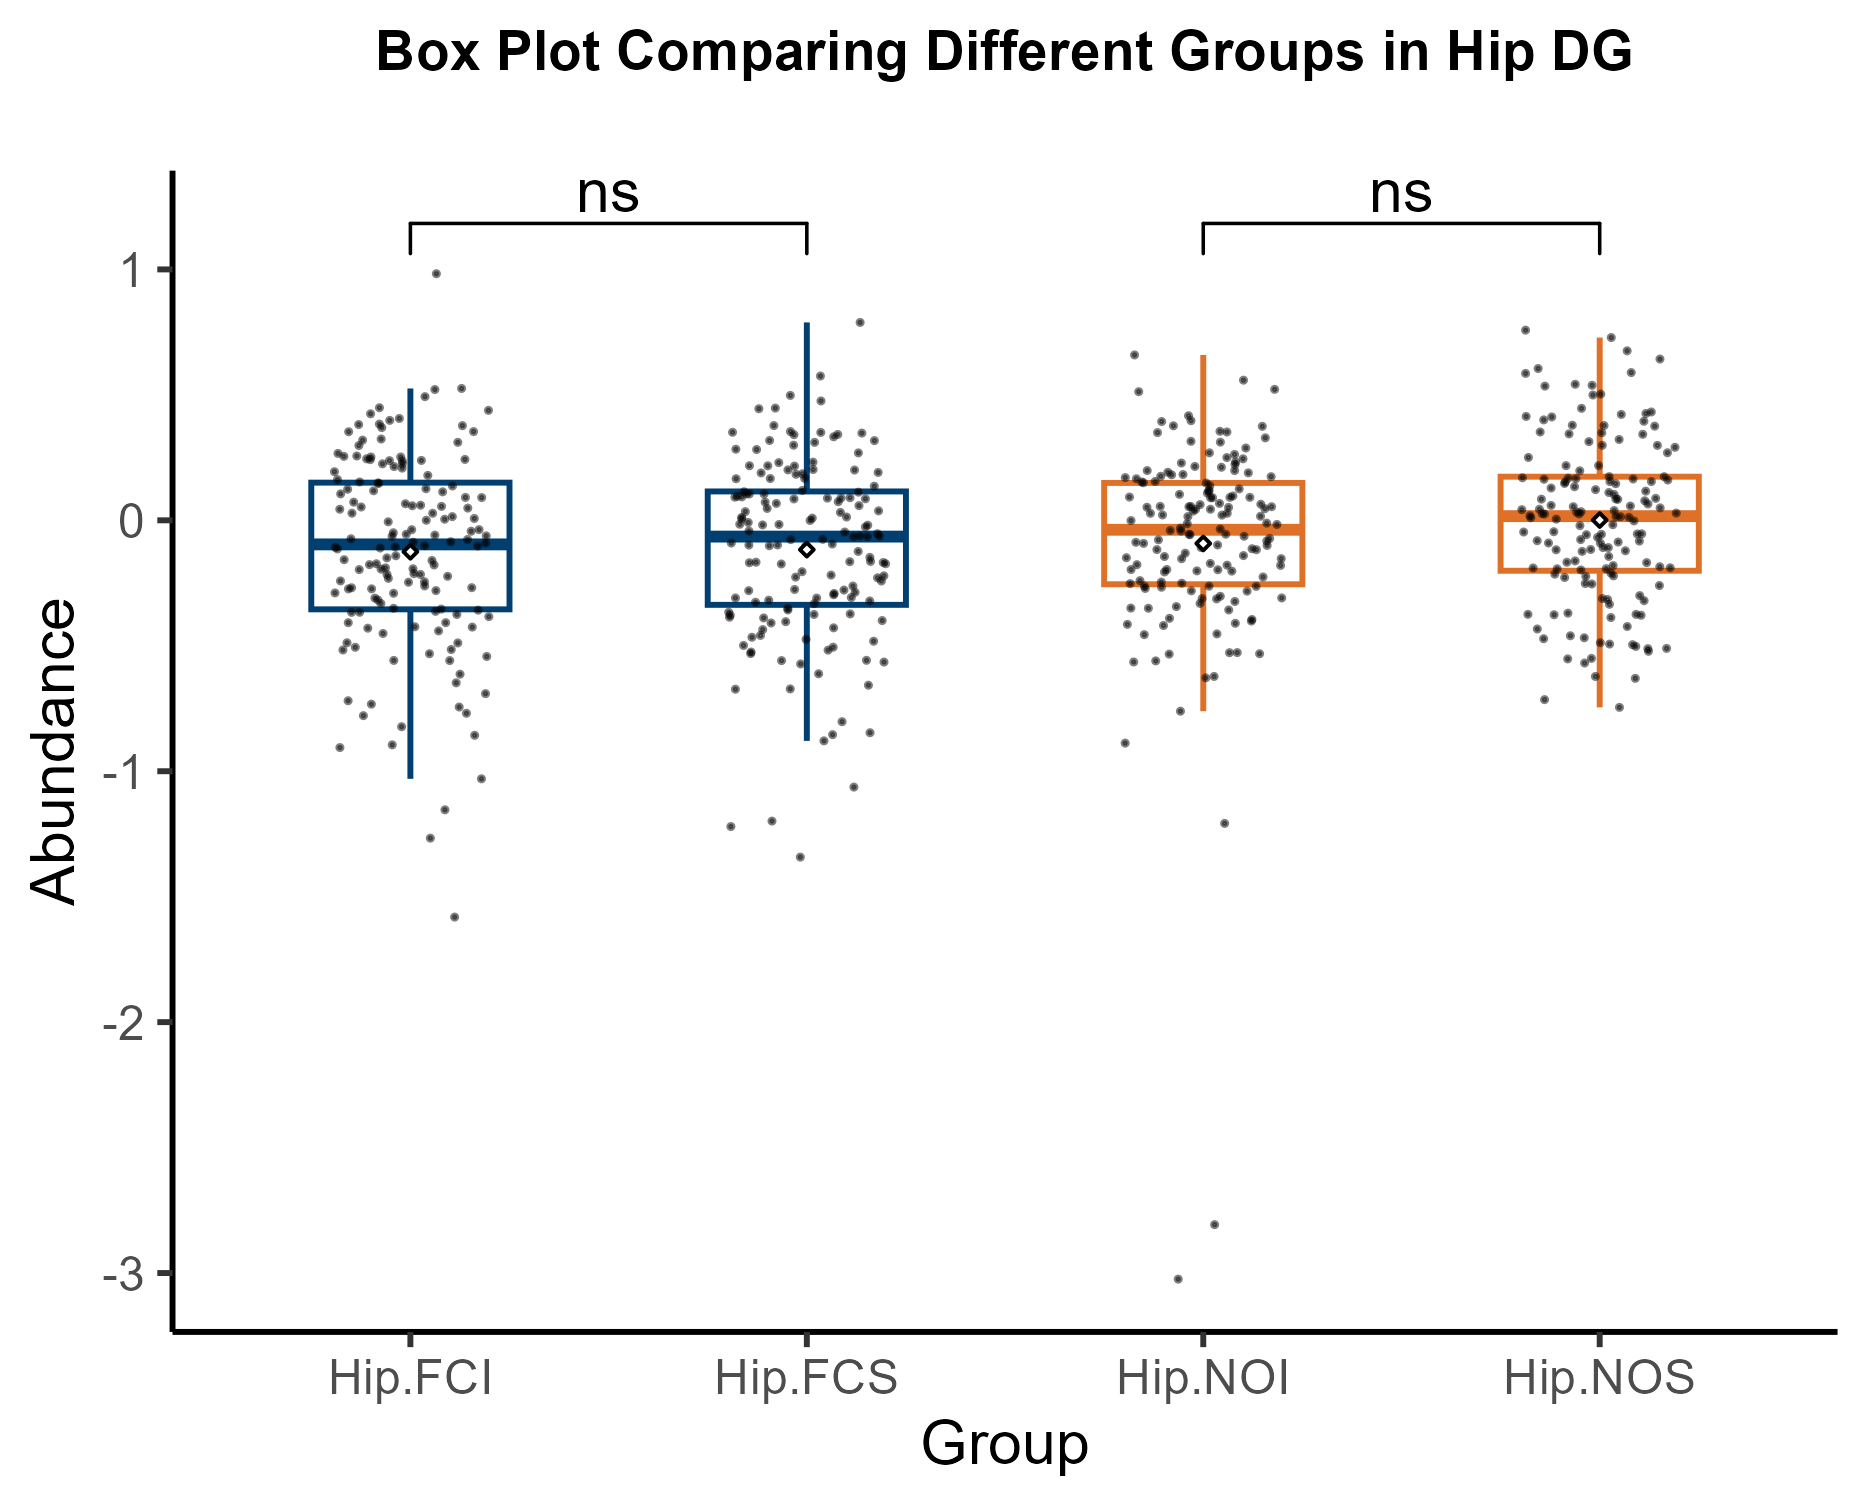

Source data for this figure (header and first rows):
Variable, Hip-FCI, Hip-FCI, Hip-FCI, Hip-FCI, Hip-FCI, Hip-FCI, Hip-FCI, Hip-FCI, Hip-FCS, Hip-FCS, Hip-FCS, Hip-FCS, Hip-FCS, Hip-FCS, Hip-FCS, Hip-FCS, Hip-NOI, Hip-NOI, Hip-NOI, Hip-NOI, Hip-NOI, Hip-NOI, Hip-NOI
DG(16:0/18:1), 0.3109, 0.2252, 0.0531, 0.06609, 0.1136, 0.3536, 0.2564, -0.04354, 0.04733, 0.008707, -0.063, 0.1191, -0.02642, 0.136, -0.2803, -0.3321, 0.3548, -0.01343, 0.1035, 0.06412, -0.3028, -0.3114, -0.1797
DG(16:0/20:3), -0.07357, -0.2416, 0.1791, 0.9829, 0.01475, 0.4487, 0.5213, 0.1239, 0.1122, 0.3539, 0.09618, 0.1048, 0.1658, 0.3777, 0.7887, 0.3107, -0.7608, 0.3287, -0.1491, 0.0916, 0.05418, -0.2625, 0.3767
DG(16:0/20:4), 0.3531, 0.4059, -0.05555, -0.4079, -0.2124, -0.2314, -0.769, 0.3241, -0.2779, 0.1671, 0.3413, -0.1689, 0.005626, -0.531, 0.01316, -0.1739, 0.3115, -0.6222, 0.269, 0.1755, -0.0777, -0.1531, -0.05744
DG(16:1/22:5), -0.06195, -0.4408, -0.3316, -0.7327, -0.2615, -0.31, -0.3628, -0.2157, -0.558, -0.389, -0.4743, -0.6572, -0.01942, -0.5649, -0.8542, -0.07577, -0.1132, -0.888, -0.2634, -0.3499, -0.5271, -0.3906, -0.4527
DG(18:0/20:1), 0.4246, 0.2453, 0.02813, -1.154, 0.5255, 0.4929, -0.3176, 0.3984, -0.1039, 0.1909, -0.01557, -0.09857, -0.3571, -0.3862, -1.063, -0.1681, 0.116, 0.6592, 0.2284, 0.3149, 0.3971, 0.2147, 0.04383
DG(18:0/20:2), 0.2524, 0.3196, -0.1059, -0.1779, -0.07641, -0.4243, -0.8949, 0.2378, -0.2263, 0.01146, 0.3476, -0.09464, -0.2212, -0.5724, 0.3503, -0.173, 0.1498, -0.4015, 0.01495, 0.1198, -0.1171, -0.0635, -0.197
DG(18:0/20:3), 0.3773, 0.2981, 0.1178, -0.358, 0.1623, 0.09126, -0.3537, 0.2365, -0.3076, 0.351, 0.1055, 0.08529, -0.3214, -0.404, -0.04261, -0.2867, 0.1656, 0.02147, 0.2882, 0.4169, -0.0312, 0.02779, -0.03479
DG(18:0/20:4), 0.02843, -0.1895, -0.157, -1.267, -0.1766, -0.3751, -0.8568, -0.1013, -0.4285, -0.1013, -0.06271, -0.8465, -0.124, -0.4586, -0.5174, 0.3424, 0.01629, -0.5646, -0.1166, -0.09185, -0.4557, -0.3093, -0.3953
DG(18:0/22:5), 0.2081, 0.1054, -0.1496, -0.4299, -0.3839, -0.1931, -0.6907, -0.03714, -0.3265, 0.4447, 0.3182, -0.05349, -0.1639, -0.4355, 0.2011, -0.2418, 0.1527, -0.5275, 0.02073, 0.02806, -0.2258, -0.1768, -0.3437
DG(18:0/22:6), -0.3506, -0.3668, -0.114, -0.5149, -0.6477, -0.3665, 0.0002712, -0.2231, -0.4987, -0.559, -0.3664, -0.466, 0.07415, -0.1649, -0.2916, 0.07249, -0.1406, -1.208, -0.3571, -0.5317, -0.5603, -0.4104, -0.3132
DG(18:1/18:0), -0.108, -0.03741, -0.2731, -0.9058, 0.007318, -0.08531, -0.5584, -0.1025, -0.2967, -0.3099, -0.3095, -0.6731, -0.3183, -0.6116, -1.22, 0.09002, 0.08998, -0.1961, 0.1827, -0.04046, -0.196, -0.1787, -0.1442
DG(18:1/18:2), -0.4255, -0.2734, -0.5167, -0.7191, -0.451, -0.4887, -0.5589, -0.2908, 0.1835, 0.2822, 0.4758, 0.08584, 0.06737, 0.3177, -0.01654, 0.2176, -0.2523, 0.1815, -0.3313, -0.2508, 0.1549, 0.0555, 0.5586
DG(18:1/20:1), 0.3696, 0.2143, -0.16, -1.03, 0.3817, 0.4383, -0.7441, 0.1937, -0.3995, 0.03462, -0.01835, -0.4818, -0.8026, -0.672, -1.199, -0.1669, 0.1739, 0.522, 0.2222, 0.2115, 0.04414, -0.05539, -0.2058
DG(20:0/18:0), -0.05899, 0.06024, 0.09073, 0.2667, 0.0723, -0.1946, 0.2525, -0.06386, 0.2688, 0.2319, 0.2005, 0.2834, 0.08828, 0.23, 0.2162, -0.04668, 0.05408, 0.2322, -0.09825, 0.05149, -2.807, -3.024, -0.08242
DG(20:4/18:1), -0.005929, 0.1258, -0.1105, -0.5317, -0.09064, -0.5426, -0.506, 0.2258, -0.008659, -0.0005593, 0.2995, 0.1856, 0.1048, -0.06532, -0.2182, 0.4474, -0.0876, -0.3504, 0.1703, 0.06745, 0.2626, 0.05202, 0.1983
DG(20:5/22:3), 0.3836, 0.2388, 0.255, -0.1964, -0.2801, -0.8226, -0.6132, 0.04872, -0.262, 0.05851, 0.1888, 0.09362, 0.08892, -0.09807, 0.1666, 0.03154, 0.1379, -0.5332, 0.1916, 0.09159, 0.05553, 0.06253, -0.2025
DG(22:4/22:6), -0.4079, -0.2685, -0.2687, -0.2156, 0.1367, -0.488, -0.2447, -0.1731, 0.2025, -0.3511, 0.4978, 0.5751, -0.07686, 0.1137, 0.3329, -0.3752, -0.6279, 0.3937, -0.0009913, 0.3746, 0.09025, 0.1892, 0.3522
DG(22:6/18:1), 0.04422, 0.004381, -0.0874, -0.2468, -0.1413, 0.0555, -0.04948, 0.1471, -0.09067, -0.06439, -0.3779, -0.4092, 0.09226, -0.2756, -0.2048, -0.2291, 0.09704, -0.4147, 0.1083, -0.1086, -0.172, -0.2623, -0.05572
DG(O-16:0/18:1), 0.2427, 0.1529, -0.2894, -1.581, 0.1493, 0.2418, -0.7786, 0.05795, -0.373, 0.03774, 0.2173, -0.5057, -0.525, -0.879, -1.342, -0.1476, 0.5127, 0.1983, 0.245, 0.1253, -0.1309, -0.01651, -0.281
